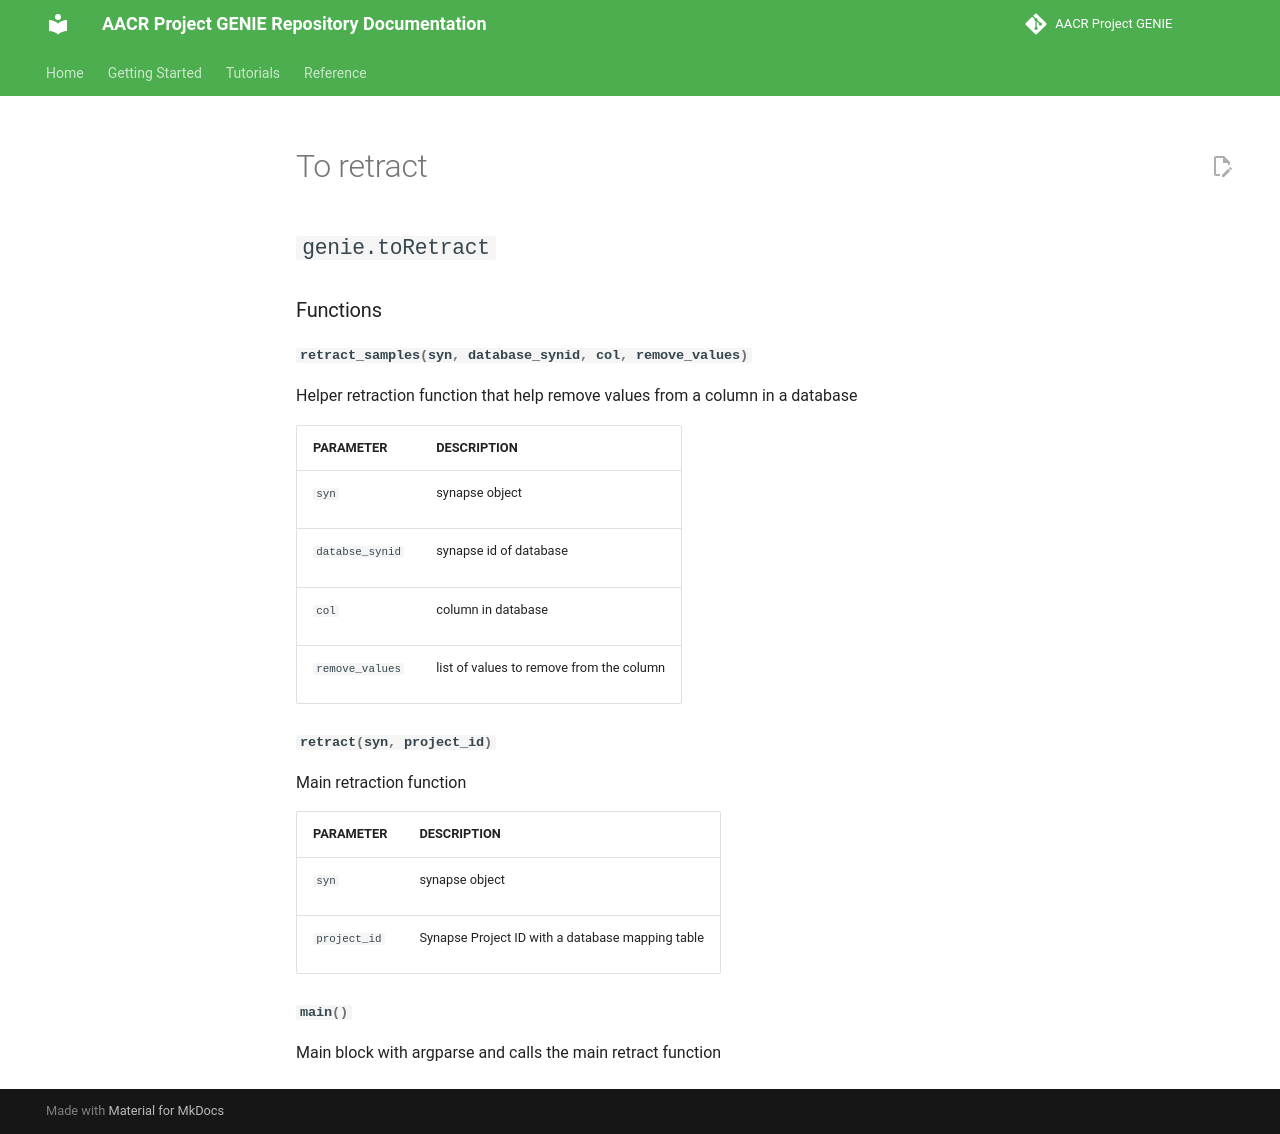

repository: Sage-Bionetworks/Genie · page: reference/main_pipeline_steps/input_to_database/to_retract/index.html · generator: mkdocs

::: genie.toRetract
